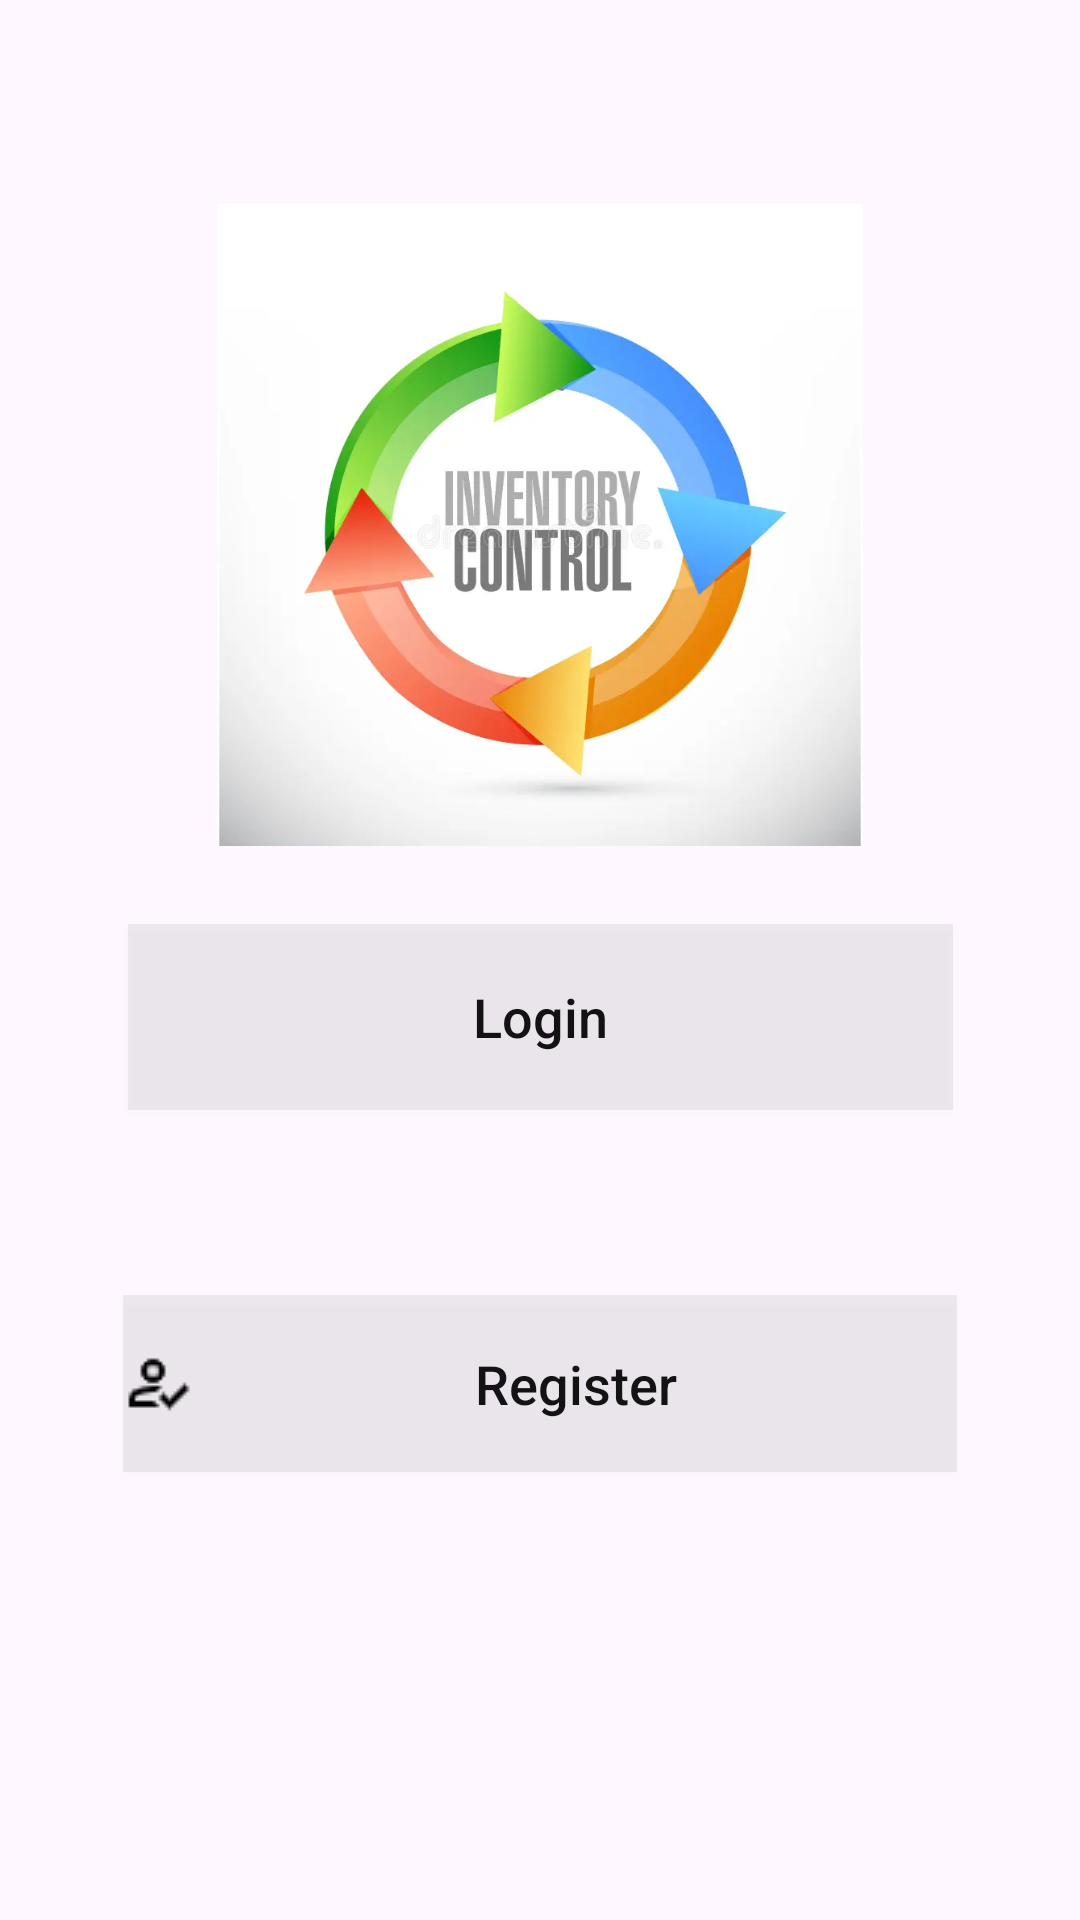

Android layout source for this screen:
<!-- AndroidManifest.xml: application theme Theme.Inventory_Supervision -->
<!-- res/layout/activity_main.xml -->
<?xml version="1.0" encoding="utf-8"?>
<androidx.constraintlayout.widget.ConstraintLayout xmlns:android="http://schemas.android.com/apk/res/android"
    xmlns:app="http://schemas.android.com/apk/res-auto"
    xmlns:tools="http://schemas.android.com/tools"
    android:layout_width="match_parent"
    android:layout_height="match_parent"
    tools:context=".MainActivity">

    <ImageView
        android:id="@+id/imageView"
        android:layout_width="228dp"
        android:layout_height="214dp"
        android:layout_marginTop="68dp"
        android:src="@drawable/inventory"
        app:layout_constraintEnd_toEndOf="parent"
        app:layout_constraintHorizontal_bias="0.5"
        app:layout_constraintStart_toStartOf="parent"
        app:layout_constraintTop_toTopOf="parent" />

    <Button
        android:id="@+id/LoginBtn"
        android:layout_width="275dp"
        android:layout_height="62dp"
        android:background="#11000000"
        android:drawableLeft="@drawable/login"
        android:hint="Login"
        android:onClick="login"
        android:textColorHint="#131212"
        android:textSize="18dp"
        app:layout_constraintBottom_toBottomOf="parent"
        app:layout_constraintEnd_toEndOf="parent"
        app:layout_constraintHorizontal_bias="0.5"
        app:layout_constraintStart_toStartOf="parent"
        app:layout_constraintTop_toTopOf="parent"
        app:layout_constraintVertical_bias="0.533" />

    <Button
        android:id="@+id/RegisterBtn"
        android:layout_width="278dp"
        android:layout_height="59dp"
        android:background="#11000000"
        android:drawableLeft="@drawable/reg"
        android:hint="Register"
        android:onClick="register"
        android:textColorHint="#131313"
        android:textSize="18dp"
        app:layout_constraintBottom_toBottomOf="parent"
        app:layout_constraintEnd_toEndOf="parent"
        app:layout_constraintHorizontal_bias="0.5"
        app:layout_constraintStart_toStartOf="parent"
        app:layout_constraintTop_toBottomOf="@+id/LoginBtn"
        app:layout_constraintVertical_bias="0.292" />


</androidx.constraintlayout.widget.ConstraintLayout>
<!-- resources referenced by this layout -->
<resources>
  <!-- drawable inventory: webp bitmap (drawable, 15498 bytes) -->
  <!-- drawable reg: png bitmap (drawable, 346 bytes) -->
  <style name="Theme.Inventory_Supervision" parent="Base.Theme.Inventory_Supervision" />
  <style name="Base.Theme.Inventory_Supervision" parent="Theme.Material3.DayNight.NoActionBar">
          
          
      </style>
</resources>
